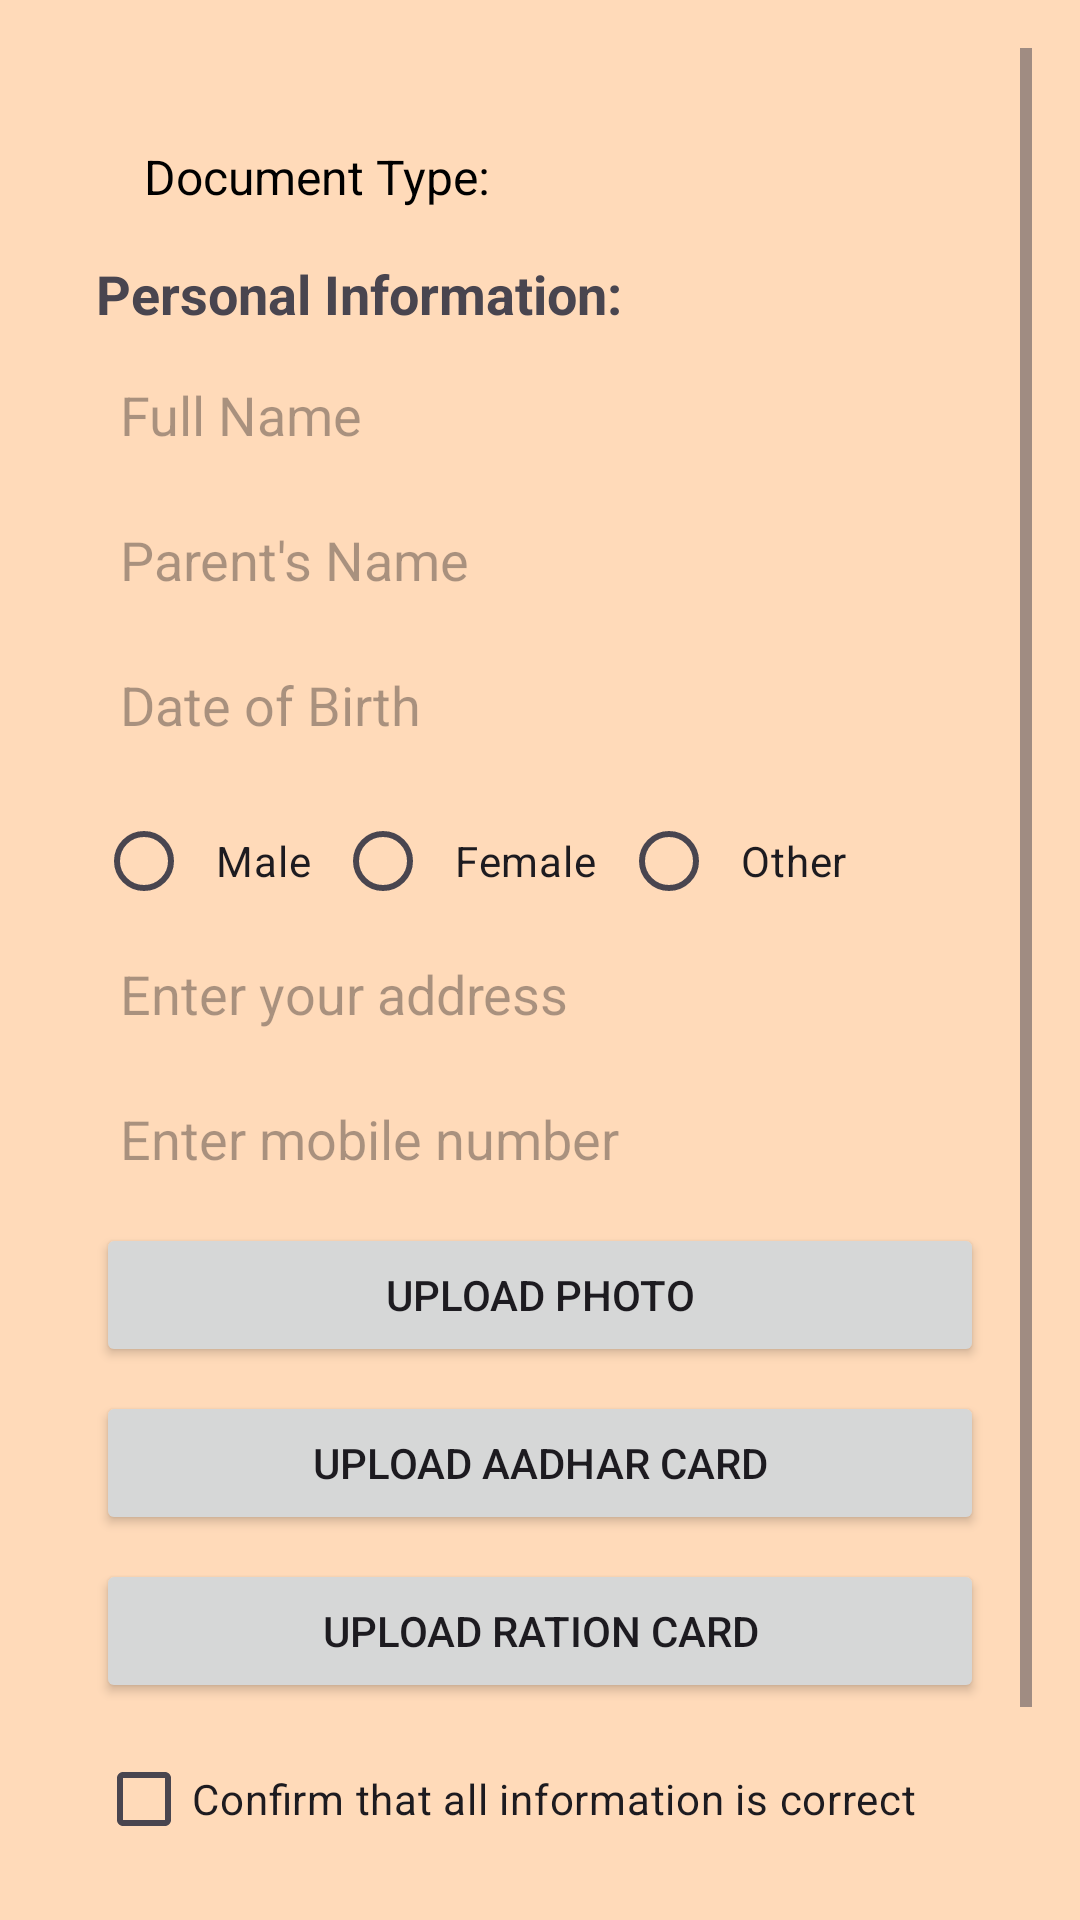

The Android layout XML behind this screen, and the referenced resources:
<!-- AndroidManifest.xml: application theme Theme.GrampanchayatKouthaliApk -->
<!-- res/layout/activity_register_for_certificate.xml -->
<?xml version="1.0" encoding="utf-8"?>
<ScrollView xmlns:android="http://schemas.android.com/apk/res/android"
    android:layout_width="match_parent"
    android:layout_height="match_parent"
    android:background="#FFDAB9"
    android:padding="16dp">

    <LinearLayout
        android:layout_width="match_parent"
        android:layout_height="wrap_content"
        android:orientation="vertical"
        android:padding="16dp"
        android:background="#FFDAB9">

        <TextView
            android:id="@+id/document_type_text_view"
            android:layout_width="wrap_content"
            android:layout_height="wrap_content"
            android:layout_margin="16dp"
            android:textSize="16sp"
            android:textColor="@android:color/black"
            android:text="@string/document_type" />

        <TextView
            android:layout_width="wrap_content"
            android:layout_height="wrap_content"
            android:text="@string/personal_info"
            android:textSize="18sp"
            android:textStyle="bold"
            android:paddingBottom="8dp" />

        <EditText
            android:id="@+id/full_name_edit_text"
            android:layout_width="match_parent"
            android:layout_height="wrap_content"
            android:autofillHints=""
            android:hint="@string/full_name_hint"
            android:padding="8dp"
            android:layout_marginBottom="8dp"
            android:background="@drawable/edit_text_border"
            android:inputType="textPersonName" />

        <EditText
            android:id="@+id/parent_name_edit_text"
            android:layout_width="match_parent"
            android:layout_height="wrap_content"
            android:autofillHints=""
            android:hint="@string/parent_name_hint"
            android:padding="8dp"
            android:layout_marginBottom="8dp"
            android:background="@drawable/edit_text_border"
            android:inputType="textPersonName" />

        <EditText
            android:id="@+id/dob_edit_text"
            android:layout_width="match_parent"
            android:layout_height="wrap_content"
            android:autofillHints=""
            android:hint="@string/dob_hint"
            android:padding="8dp"
            android:layout_marginBottom="8dp"
            android:background="@drawable/edit_text_border"
            android:inputType="date" />

        <RadioGroup
            android:id="@+id/gender_radio_group"
            android:layout_width="match_parent"
            android:layout_height="wrap_content"
            android:orientation="horizontal">

            <RadioButton
                android:id="@+id/male_radio_button"
                android:layout_width="wrap_content"
                android:layout_height="wrap_content"
                android:text="@string/male"
                android:padding="8dp" />

            <RadioButton
                android:id="@+id/female_radio_button"
                android:layout_width="wrap_content"
                android:layout_height="wrap_content"
                android:text="@string/female"
                android:padding="8dp" />

            <RadioButton
                android:id="@+id/other_radio_button"
                android:layout_width="wrap_content"
                android:layout_height="wrap_content"
                android:text="@string/other"
                android:padding="8dp" />
        </RadioGroup>

        <EditText
            android:id="@+id/address_edit_text"
            android:layout_width="match_parent"
            android:layout_height="wrap_content"
            android:autofillHints=""
            android:hint="@string/address_hint"
            android:padding="8dp"
            android:layout_marginBottom="8dp"
            android:background="@drawable/edit_text_border"
            android:inputType="textPostalAddress" />

        <EditText
            android:id="@+id/mobile_number_edit_text"
            android:layout_width="match_parent"
            android:layout_height="wrap_content"
            android:autofillHints=""
            android:hint="@string/mobile_number_hint"
            android:padding="8dp"
            android:layout_marginBottom="8dp"
            android:background="@drawable/edit_text_border"
            android:inputType="phone" />

        <Button
            android:id="@+id/upload_photo_button"
            android:layout_width="match_parent"
            android:layout_height="wrap_content"
            android:text="@string/upload_photo"
            android:layout_marginBottom="8dp" />

        <Button
            android:id="@+id/upload_aadhar_button"
            android:layout_width="match_parent"
            android:layout_height="wrap_content"
            android:text="@string/upload_aadhar"
            android:layout_marginBottom="8dp" />

        <Button
            android:id="@+id/upload_ration_card_button"
            android:layout_width="match_parent"
            android:layout_height="wrap_content"
            android:text="@string/upload_ration_card"
            android:layout_marginBottom="8dp" />

        <CheckBox
            android:id="@+id/confirm_check_box"
            android:layout_width="wrap_content"
            android:layout_height="wrap_content"
            android:text="@string/confirm_info"
            android:layout_marginBottom="16dp" />

        <Button
            android:id="@+id/submit_button"
            android:layout_width="match_parent"
            android:layout_height="wrap_content"
            android:text="@string/submit_application" />
    </LinearLayout>
</ScrollView>
<!-- resources referenced by this layout -->
<resources>
  <string name="address_hint">Enter your address</string>
  <string name="confirm_info">Confirm that all information is correct</string>
  <string name="dob_hint">Date of Birth</string>
  <string name="document_type">Document Type:</string>
  <string name="female">Female</string>
  <string name="full_name_hint">Full Name</string>
  <string name="male">Male</string>
  <string name="mobile_number_hint">Enter mobile number</string>
  <string name="other">Other</string>
  <string name="parent_name_hint">Parent\'\s Name</string>
  <string name="personal_info">Personal Information:</string>
  <string name="submit_application">Submit Application</string>
  <string name="upload_aadhar">Upload Aadhar Card</string>
  <string name="upload_photo">Upload Photo</string>
  <string name="upload_ration_card">Upload Ration Card</string>
  <style name="Theme.GrampanchayatKouthaliApk" parent="Base.Theme.GrampanchayatKouthaliApk" />
  <style name="Base.Theme.GrampanchayatKouthaliApk" parent="Theme.Material3.DayNight.NoActionBar">
          
          
      </style>
</resources>
